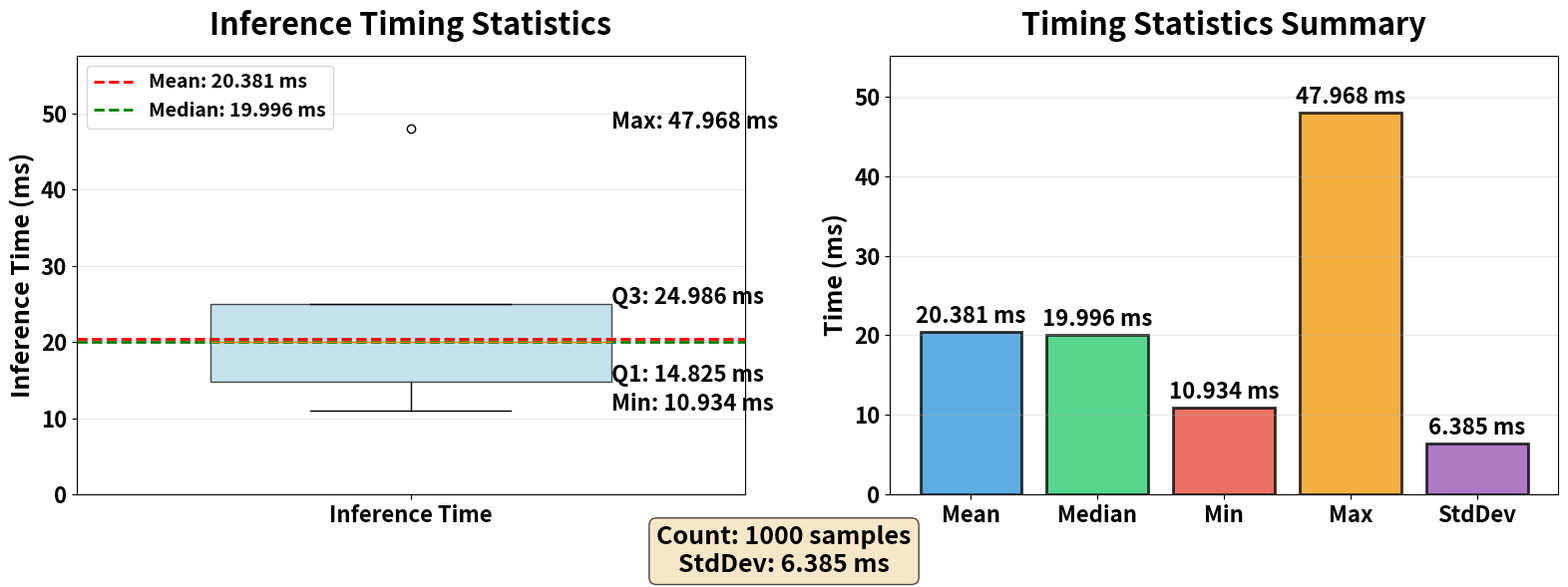

Write the Python code that produced this figure.
"""
Quick and dirty script to plot inference timing statistics
"""

import matplotlib.pyplot as plt
import numpy as np

# Hardcoded timing statistics
timing_stats = {
    'mean': 20.381,
    'min': 10.934,
    'q1': 14.825,
    'median': 19.996,
    'q3': 24.986,
    'max': 47.968,
    'stddev': 6.385,
    'count': 1000
}

# Set style
plt.rcParams['font.size'] = 16
plt.rcParams['font.weight'] = 'bold'
plt.rcParams['axes.labelweight'] = 'bold'
plt.rcParams['axes.titlesize'] = 20
plt.rcParams['axes.labelsize'] = 16

# Create figure with subplots
fig, axes = plt.subplots(1, 2, figsize=(16, 6))

# Plot 1: Box plot representation of timing
ax1 = axes[0]
box_data = [
    timing_stats['min'],
    timing_stats['q1'],
    timing_stats['median'],
    timing_stats['q3'],
    timing_stats['max']
]

# Create box plot manually
positions = [1]
bp = ax1.boxplot([box_data], positions=positions, widths=0.6, patch_artist=True)
bp['boxes'][0].set_facecolor('lightblue')
bp['boxes'][0].set_alpha(0.7)

# Add mean line
ax1.axhline(timing_stats['mean'], color='red', linestyle='--', linewidth=2, label=f'Mean: {timing_stats["mean"]:.3f} ms')
ax1.axhline(timing_stats['median'], color='green', linestyle='--', linewidth=2, label=f'Median: {timing_stats["median"]:.3f} ms')

# Add text annotations
ax1.text(1.3, timing_stats['min'], f'Min: {timing_stats["min"]:.3f} ms', fontsize=16, fontweight='bold')
ax1.text(1.3, timing_stats['max'], f'Max: {timing_stats["max"]:.3f} ms', fontsize=16, fontweight='bold')
ax1.text(1.3, timing_stats['q1'], f'Q1: {timing_stats["q1"]:.3f} ms', fontsize=16, fontweight='bold')
ax1.text(1.3, timing_stats['q3'], f'Q3: {timing_stats["q3"]:.3f} ms', fontsize=16, fontweight='bold')

ax1.set_ylabel('Inference Time (ms)', fontsize=18, fontweight='bold')
ax1.set_title('Inference Timing Statistics', fontsize=22, fontweight='bold', pad=15)
ax1.set_xticks([1])
ax1.set_xticklabels(['Inference Time'])
ax1.grid(True, alpha=0.3, axis='y')
ax1.legend(loc='upper left', fontsize=14)
ax1.set_ylim([0, timing_stats['max'] * 1.2])

# Plot 2: Summary statistics bar chart
ax2 = axes[1]
stats_names = ['Mean', 'Median', 'Min', 'Max', 'StdDev']
stats_values = [
    timing_stats['mean'],
    timing_stats['median'],
    timing_stats['min'],
    timing_stats['max'],
    timing_stats['stddev']
]
colors = ['#3498db', '#2ecc71', '#e74c3c', '#f39c12', '#9b59b6']

bars = ax2.bar(stats_names, stats_values, color=colors, alpha=0.8, edgecolor='black', linewidth=2)

# Add value labels on bars
for bar, val in zip(bars, stats_values):
    height = bar.get_height()
    ax2.text(bar.get_x() + bar.get_width()/2., height + 0.5,
            f'{val:.3f} ms', ha='center', va='bottom', fontsize=16, fontweight='bold')

ax2.set_ylabel('Time (ms)', fontsize=18, fontweight='bold')
ax2.set_title('Timing Statistics Summary', fontsize=22, fontweight='bold', pad=15)
ax2.grid(True, alpha=0.3, axis='y')
ax2.set_ylim([0, max(stats_values) * 1.15])

# Add text box with additional info
info_text = f'Count: {timing_stats["count"]} samples\n'
info_text += f'StdDev: {timing_stats["stddev"]:.3f} ms'

fig.text(0.5, 0.02, info_text, ha='center', fontsize=18, fontweight='bold',
         bbox=dict(boxstyle='round', facecolor='wheat', alpha=0.7))

plt.tight_layout()
plt.subplots_adjust(bottom=0.15)

# Save plot
output_path = 'inference_plots/val/inference_timing.png'
import os
os.makedirs(os.path.dirname(output_path), exist_ok=True)
plt.savefig(output_path, dpi=200, bbox_inches='tight')
print(f"✓ Inference timing plot saved to {output_path}")

plt.close()
